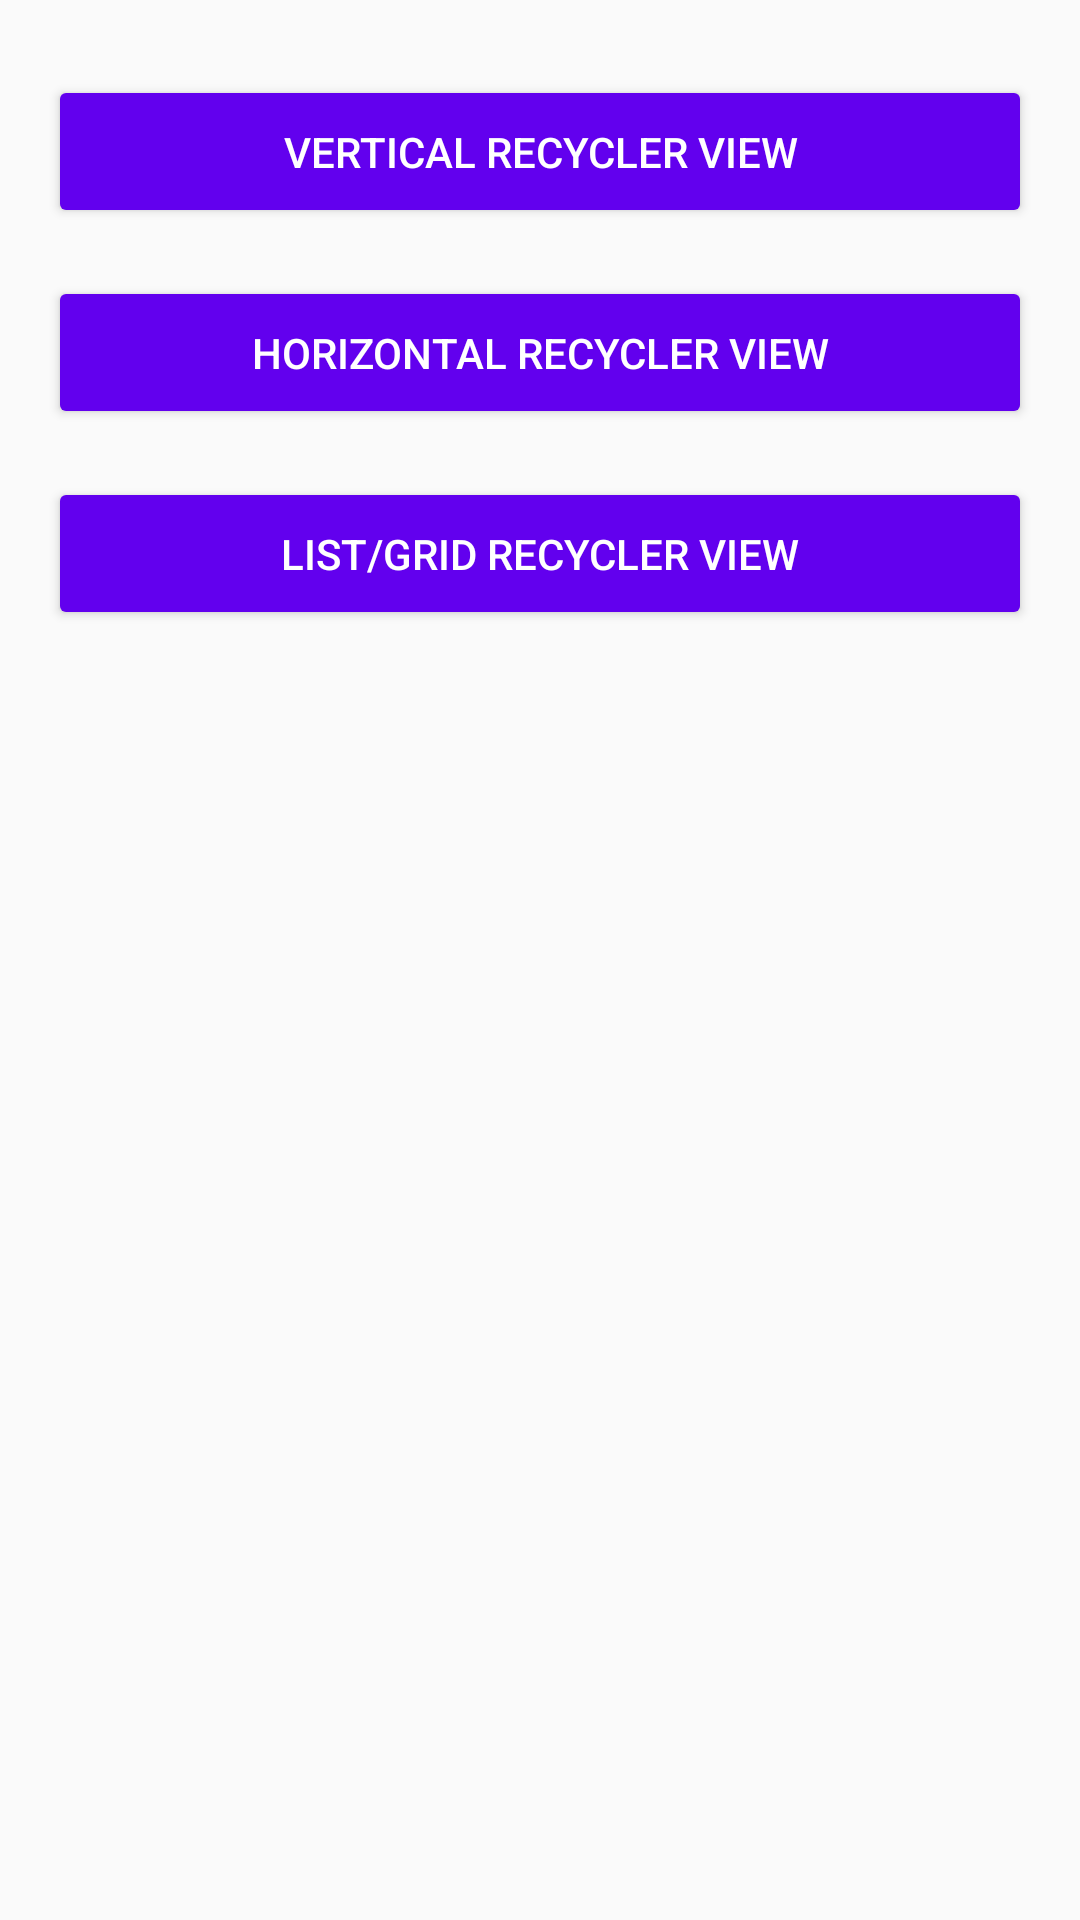

This screen was rendered from an Android layout file. Write that file and the resources it references.
<!-- AndroidManifest.xml: application theme AppTheme -->
<!-- res/layout/content_main.xml -->
<?xml version="1.0" encoding="utf-8"?>
<android.support.v4.widget.NestedScrollView xmlns:android="http://schemas.android.com/apk/res/android"
    xmlns:app="http://schemas.android.com/apk/res-auto"
    xmlns:tools="http://schemas.android.com/tools"
    android:layout_width="match_parent"
    android:layout_height="match_parent"
    app:layout_behavior="@string/appbar_scrolling_view_behavior"
    tools:context="com.recyclerview.activities.MainActivity"
    tools:showIn="@layout/activity_main">

    <LinearLayout
        android:layout_width="match_parent"
        android:layout_height="match_parent"
        android:orientation="vertical">

        <Button
            android:id="@+id/btn_vertical_recycler_view"
            android:layout_width="match_parent"
            android:layout_height="wrap_content"
            android:layout_marginLeft="@dimen/fab_margin"
            android:layout_marginRight="@dimen/fab_margin"
            android:layout_marginTop="@dimen/button_margin_top"
            android:text="@string/str_vertical_recycler_view"
            android:theme="@style/Button" />

        <Button
            android:id="@+id/btn_horizontal_recycler_view"
            android:layout_width="match_parent"
            android:layout_height="wrap_content"
            android:layout_marginLeft="@dimen/fab_margin"
            android:layout_marginRight="@dimen/fab_margin"
            android:layout_marginTop="@dimen/fab_margin"
            android:text="@string/str_horizontal_recycler_view"
            android:theme="@style/Button" />

        <Button
            android:id="@+id/btn_list_grid_recycler_view"
            android:layout_width="match_parent"
            android:layout_height="wrap_content"
            android:layout_marginLeft="@dimen/fab_margin"
            android:layout_marginRight="@dimen/fab_margin"
            android:layout_marginTop="@dimen/fab_margin"
            android:text="@string/str_list_grid_recycler_view"
            android:theme="@style/Button" />

        <Button
            android:id="@+id/btn_nested_recycler_view"
            android:layout_width="match_parent"
            android:layout_height="wrap_content"
            android:layout_marginLeft="@dimen/fab_margin"
            android:layout_marginRight="@dimen/fab_margin"
            android:layout_marginTop="@dimen/fab_margin"
            android:text="@string/str_nested_recycler_view"
            android:theme="@style/Button"
            android:visibility="gone"/>


    </LinearLayout>
</android.support.v4.widget.NestedScrollView>
<!-- res/layout/activity_main.xml (included above) -->
<?xml version="1.0" encoding="utf-8"?>
<android.support.design.widget.CoordinatorLayout xmlns:android="http://schemas.android.com/apk/res/android"
    xmlns:app="http://schemas.android.com/apk/res-auto"
    xmlns:tools="http://schemas.android.com/tools"
    android:layout_width="match_parent"
    android:layout_height="match_parent"
    android:fitsSystemWindows="true"
    tools:context="com.recyclerview.activities.MainActivity">

    <android.support.design.widget.AppBarLayout
        android:id="@+id/app_bar"
        android:layout_width="match_parent"
        android:layout_height="@dimen/app_bar_height"
        android:fitsSystemWindows="true"
        android:theme="@style/AppTheme.AppBarOverlay">

        <android.support.design.widget.CollapsingToolbarLayout
            android:id="@+id/toolbar_layout"
            android:layout_width="match_parent"
            android:layout_height="match_parent"
            android:fitsSystemWindows="true"
            app:contentScrim="?attr/colorPrimary"
            app:layout_scrollFlags="scroll|exitUntilCollapsed"
            app:toolbarId="@+id/toolbar">

            <android.support.v7.widget.Toolbar
                android:id="@+id/toolbar"
                android:layout_width="match_parent"
                android:layout_height="?attr/actionBarSize"
                app:layout_collapseMode="pin"
                app:popupTheme="@style/AppTheme.PopupOverlay" />

        </android.support.design.widget.CollapsingToolbarLayout>
    </android.support.design.widget.AppBarLayout>

    <include layout="@layout/content_main" />

    <android.support.design.widget.FloatingActionButton
        android:id="@+id/fab"
        android:layout_width="wrap_content"
        android:layout_height="wrap_content"
        android:layout_margin="@dimen/fab_margin"
        app:layout_anchor="@id/app_bar"
        app:layout_anchorGravity="bottom|end"
        app:srcCompat="@android:drawable/ic_dialog_email" />

</android.support.design.widget.CoordinatorLayout>
<!-- resources referenced by this layout -->
<resources>
  <dimen name="app_bar_height">180dp</dimen>
  <dimen name="button_margin_top">25dp</dimen>
  <dimen name="fab_margin">16dp</dimen>
  <string name="str_horizontal_recycler_view">Horizontal Recycler View</string>
  <string name="str_list_grid_recycler_view">List/Grid Recycler View</string>
  <string name="str_nested_recycler_view">Nested Recycler View</string>
  <string name="str_vertical_recycler_view">Vertical Recycler View</string>
  <style name="AppTheme.AppBarOverlay" parent="ThemeOverlay.AppCompat.Dark.ActionBar" />
  <style name="AppTheme.PopupOverlay" parent="ThemeOverlay.AppCompat.Light" />
  <style name="Button" parent="Widget.AppCompat.Button.Colored">
          <item name="colorButtonNormal">@color/colorPrimary</item>
          <item name="android:textColorPrimary">@android:color/white</item>
          <item name="android:padding">@dimen/fab_margin</item>
  
      </style>
  <style name="AppTheme" parent="Theme.AppCompat.Light.DarkActionBar">
          
          <item name="colorPrimary">@color/colorPrimary</item>
          <item name="colorPrimaryDark">@color/colorPrimaryDark</item>
          <item name="colorAccent">@color/colorAccent</item>
      </style>
  <!-- not gathered from this repository: default colours our renderer supplied (Android Studio template values) -->
  <color name="colorPrimary">#FF6200EE</color>
  <color name="colorPrimaryDark">#FF3700B3</color>
  <color name="colorAccent">#FF03DAC5</color>
</resources>
